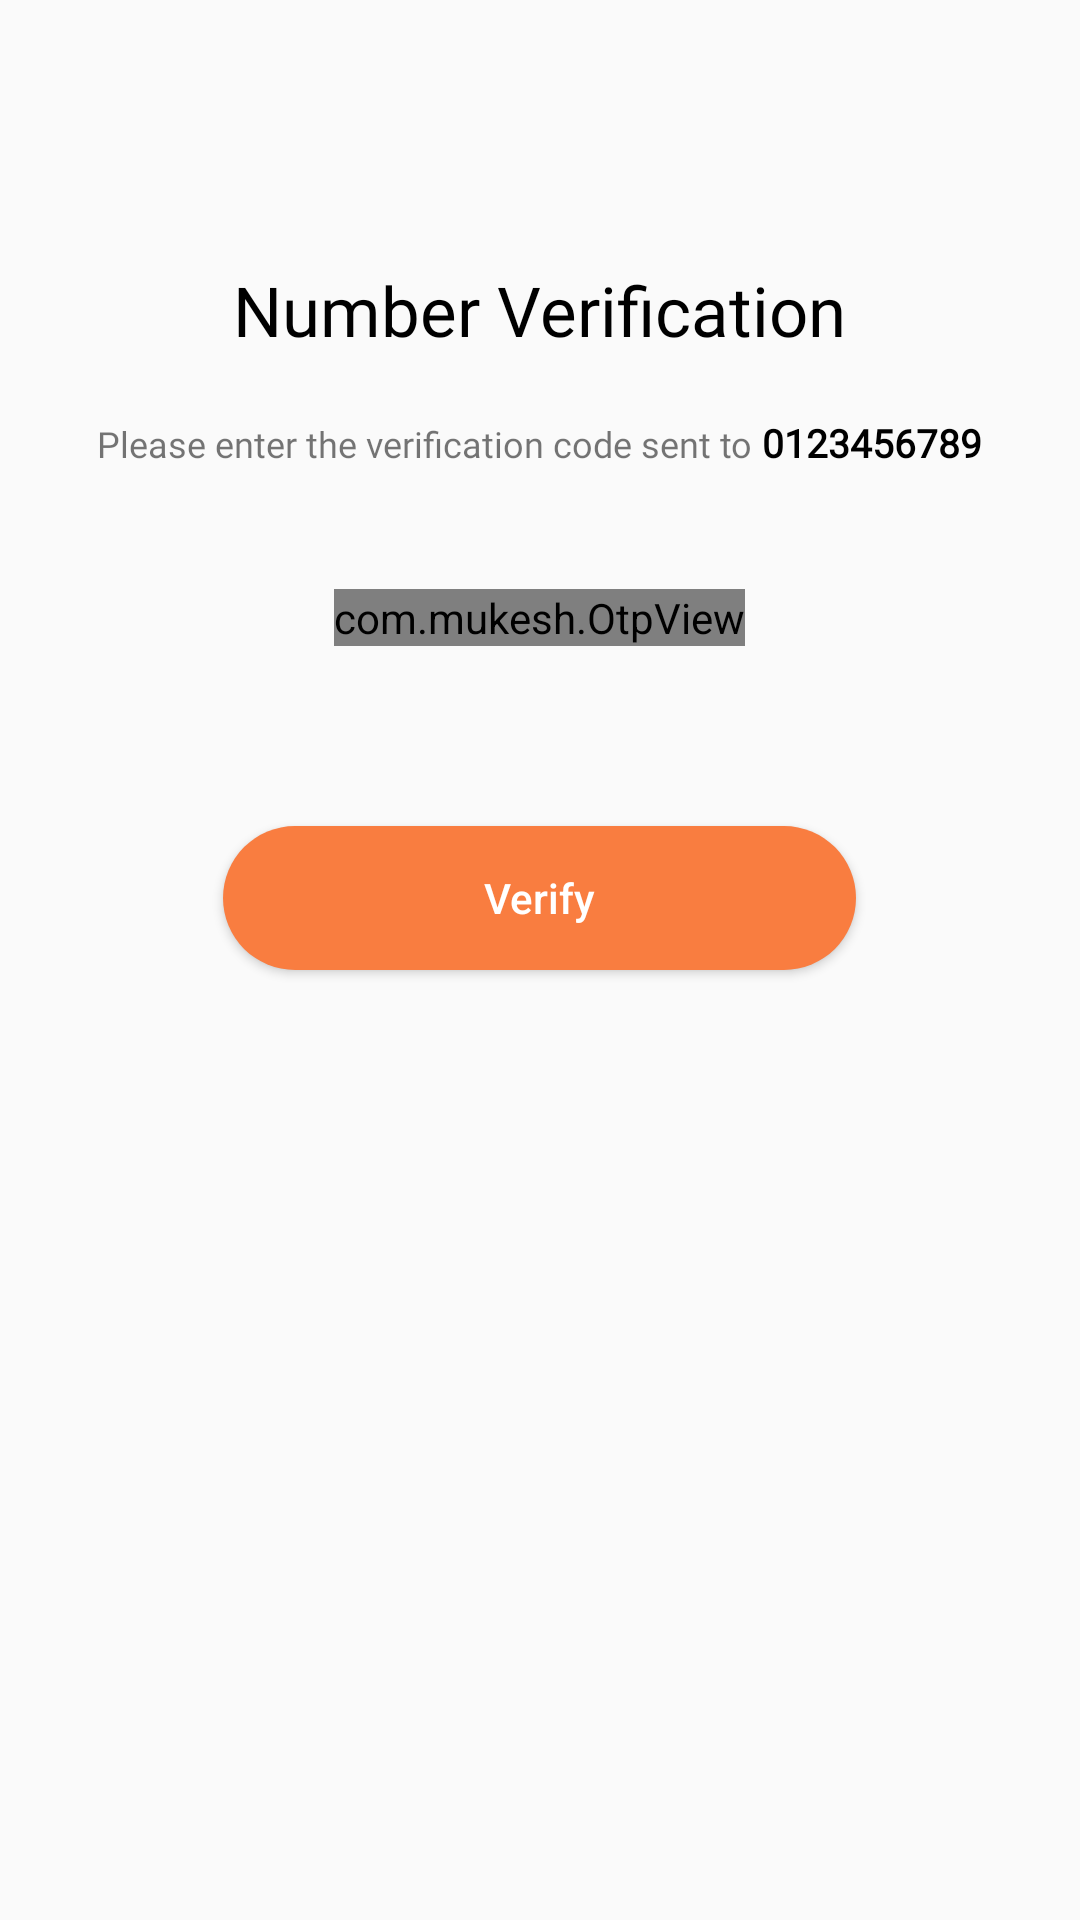

Write the Android layout XML for this screen, with the resource values it uses.
<!-- AndroidManifest.xml: application theme AppTheme -->
<!-- res/layout/activity_number_verification.xml -->
<?xml version="1.0" encoding="utf-8"?>
<LinearLayout xmlns:android="http://schemas.android.com/apk/res/android"
    xmlns:app="http://schemas.android.com/apk/res-auto"
    xmlns:tools="http://schemas.android.com/tools"
    android:layout_width="match_parent"
    android:layout_height="match_parent"
    android:orientation="vertical"
    android:gravity="center_horizontal"
    tools:context=".NumberVerificationActivity">

    <ImageView
        android:id="@+id/backPressed_register"
        android:layout_width="36dp"
        android:layout_height="36dp"
        android:layout_gravity="start"
        android:layout_margin="16dp"
        android:background="@drawable/ic_backward"
        android:padding="25dp" />


    <TextView
        android:id="@+id/textView3"
        android:layout_width="wrap_content"
        android:layout_height="wrap_content"
        android:layout_margin="20dp"
        android:fontFamily="@font/poppins_regular"
        android:text="Number Verification"
        android:textColor="@android:color/black"
        android:textSize="23dp" />

    <LinearLayout
        android:layout_width="match_parent"
        android:layout_height="wrap_content"
        android:layout_marginBottom="10dp"
        android:gravity="center_horizontal"
        android:orientation="horizontal">

        <TextView
            android:id="@+id/textView4"
            android:layout_width="wrap_content"
            android:layout_height="wrap_content"
            android:text="Please enter the verification code sent to "
            android:textSize="12sp" />

        <TextView
            android:id="@+id/cellNumtxt"
            android:layout_width="wrap_content"
            android:layout_height="wrap_content"
            android:text="0123456789"
            android:textColor="@android:color/black"
            android:textSize="13sp"
            android:textStyle="bold" />
    </LinearLayout>

    <LinearLayout
        android:layout_width="match_parent"
        android:layout_height="wrap_content"
        android:layout_margin="30dp"
        android:gravity="center_horizontal"
        android:orientation="horizontal">

        <com.mukesh.OtpView
            android:id="@+id/otp_view"
            android:layout_width="wrap_content"
            android:layout_height="wrap_content"
            android:inputType="number"
            android:textColor="@android:color/black"
            app:itemCount="6"
            app:lineColor="@android:color/black"
            app:viewType="line" />
    </LinearLayout>

    <Button
        android:id="@+id/btn_verify"
        android:layout_width="211dp"
        android:layout_height="wrap_content"
        android:layout_margin="30dp"
        android:background="@drawable/shape_btn_start"
        android:text="Verify"
        android:textAllCaps="false"
        android:textColor="@android:color/white" />

</LinearLayout>
<!-- resources referenced by this layout -->
<resources>
  <!-- drawable shape_btn_start (drawable) -->
  <?xml version="1.0" encoding="utf-8"?>
  <ripple
      xmlns:android="http://schemas.android.com/apk/res/android"
      android:color="@android:color/white"
      >
  
      <item>
  <shape
      android:shape="rectangle"
      >
  <solid
      android:color="@color/colorPrimary"
      />
      <corners
          android:radius="40sp"
          />
  
  
  
  </shape>
  
  
  
      </item>
  
  </ripple>
  <style name="AppTheme" parent="Theme.AppCompat.Light.NoActionBar">
          
          <item name="colorPrimary">@color/colorPrimary</item>
          <item name="colorPrimaryDark">@color/colorPrimaryDark</item>
          <item name="colorAccent">@color/colorPrimaryDark</item>
          <item name="android:textViewStyle">@style/textview</item>
          <item name="android:editTextStyle">@style/textview</item>
          <item name="android:windowDisablePreview">true</item>
          <item name="android:windowIsTranslucent">true</item>
      </style>
  <color name="colorPrimary">#F97D40</color>
  <color name="colorPrimaryDark">#F97D40</color>
  <style name="textview" parent="android:Widget.TextView">
          <item name="fontFamily">@font/poppins_regular</item>
  
  
      </style>
</resources>
